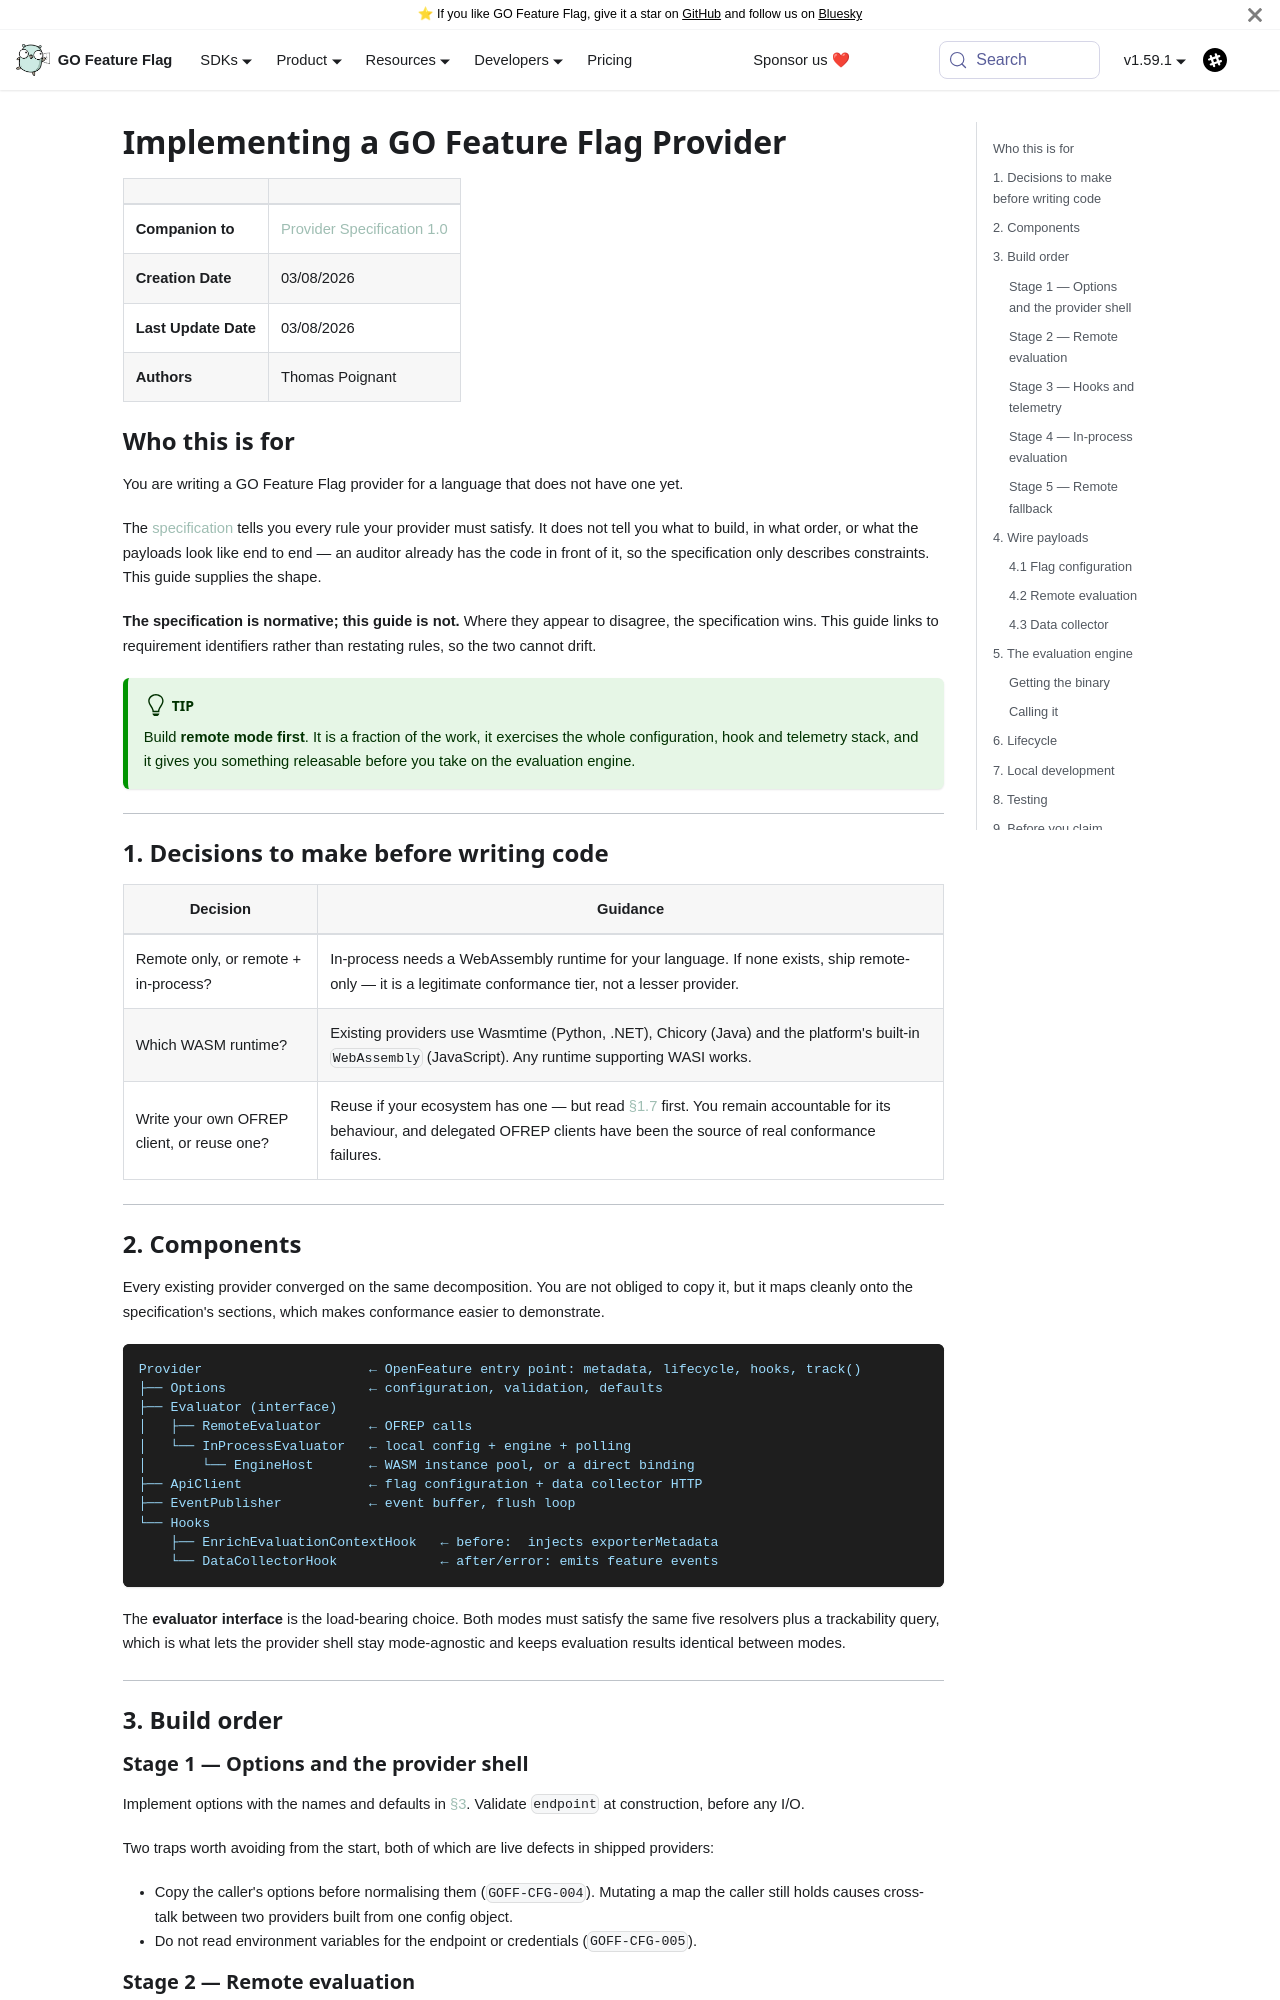

repository: thomaspoignant/go-feature-flag · page: specification/implementing-a-provider.html · generator: docusaurus

---
title: Implementing a GO Feature Flag Provider
---

# Implementing a GO Feature Flag Provider

|                          |                                                    |
| ------------------------ | -------------------------------------------------- |
| **Companion to**         | [Provider Specification 1.0](/specification/openfeature-provider) |
| **Creation Date**        | 03/08/2026                                          |
| **Last Update Date**     | 03/08/2026                                          |
| **Authors**              | Thomas Poignant                                     |

## Who this is for

You are writing a GO Feature Flag provider for a language that does not have one yet.

The [specification](/specification/openfeature-provider) tells you every rule your provider
must satisfy. It does not tell you what to build, in what order, or what the payloads look
like end to end — an auditor already has the code in front of it, so the specification only
describes constraints. This guide supplies the shape.

**The specification is normative; this guide is not.** Where they appear to disagree, the
specification wins. This guide links to requirement identifiers rather than restating rules,
so the two cannot drift.

:::tip
Build **remote mode first**. It is a fraction of the work, it exercises the whole
configuration, hook and telemetry stack, and it gives you something releasable before you take
on the evaluation engine.
:::

---

## 1. Decisions to make before writing code

| Decision | Guidance |
| --- | --- |
| Remote only, or remote + in-process? | In-process needs a WebAssembly runtime for your language. If none exists, ship remote-only — it is a legitimate conformance tier, not a lesser provider. |
| Which WASM runtime? | Existing providers use Wasmtime (Python, .NET), Chicory (Java) and the platform's built-in `WebAssembly` (JavaScript). Any runtime supporting WASI works. |
| Write your own OFREP client, or reuse one? | Reuse if your ecosystem has one — but read [§1.7](/specification/openfeature-provider#17-delegated-behaviour) first. You remain accountable for its behaviour, and delegated OFREP clients have been the source of real conformance failures. |

---

## 2. Components

Every existing provider converged on the same decomposition. You are not obliged to copy it,
but it maps cleanly onto the specification's sections, which makes conformance easier to
demonstrate.

```text
Provider                     ← OpenFeature entry point: metadata, lifecycle, hooks, track()
├── Options                  ← configuration, validation, defaults
├── Evaluator (interface)
│   ├── RemoteEvaluator      ← OFREP calls
│   └── InProcessEvaluator   ← local config + engine + polling
│       └── EngineHost       ← WASM instance pool, or a direct binding
├── ApiClient                ← flag configuration + data collector HTTP
├── EventPublisher           ← event buffer, flush loop
└── Hooks
    ├── EnrichEvaluationContextHook   ← before:  injects exporterMetadata
    └── DataCollectorHook             ← after/error: emits feature events
```

The **evaluator interface** is the load-bearing choice. Both modes must satisfy the same
five resolvers plus a trackability query, which is what lets the provider shell stay
mode-agnostic and keeps evaluation results identical between modes.

---

## 3. Build order
